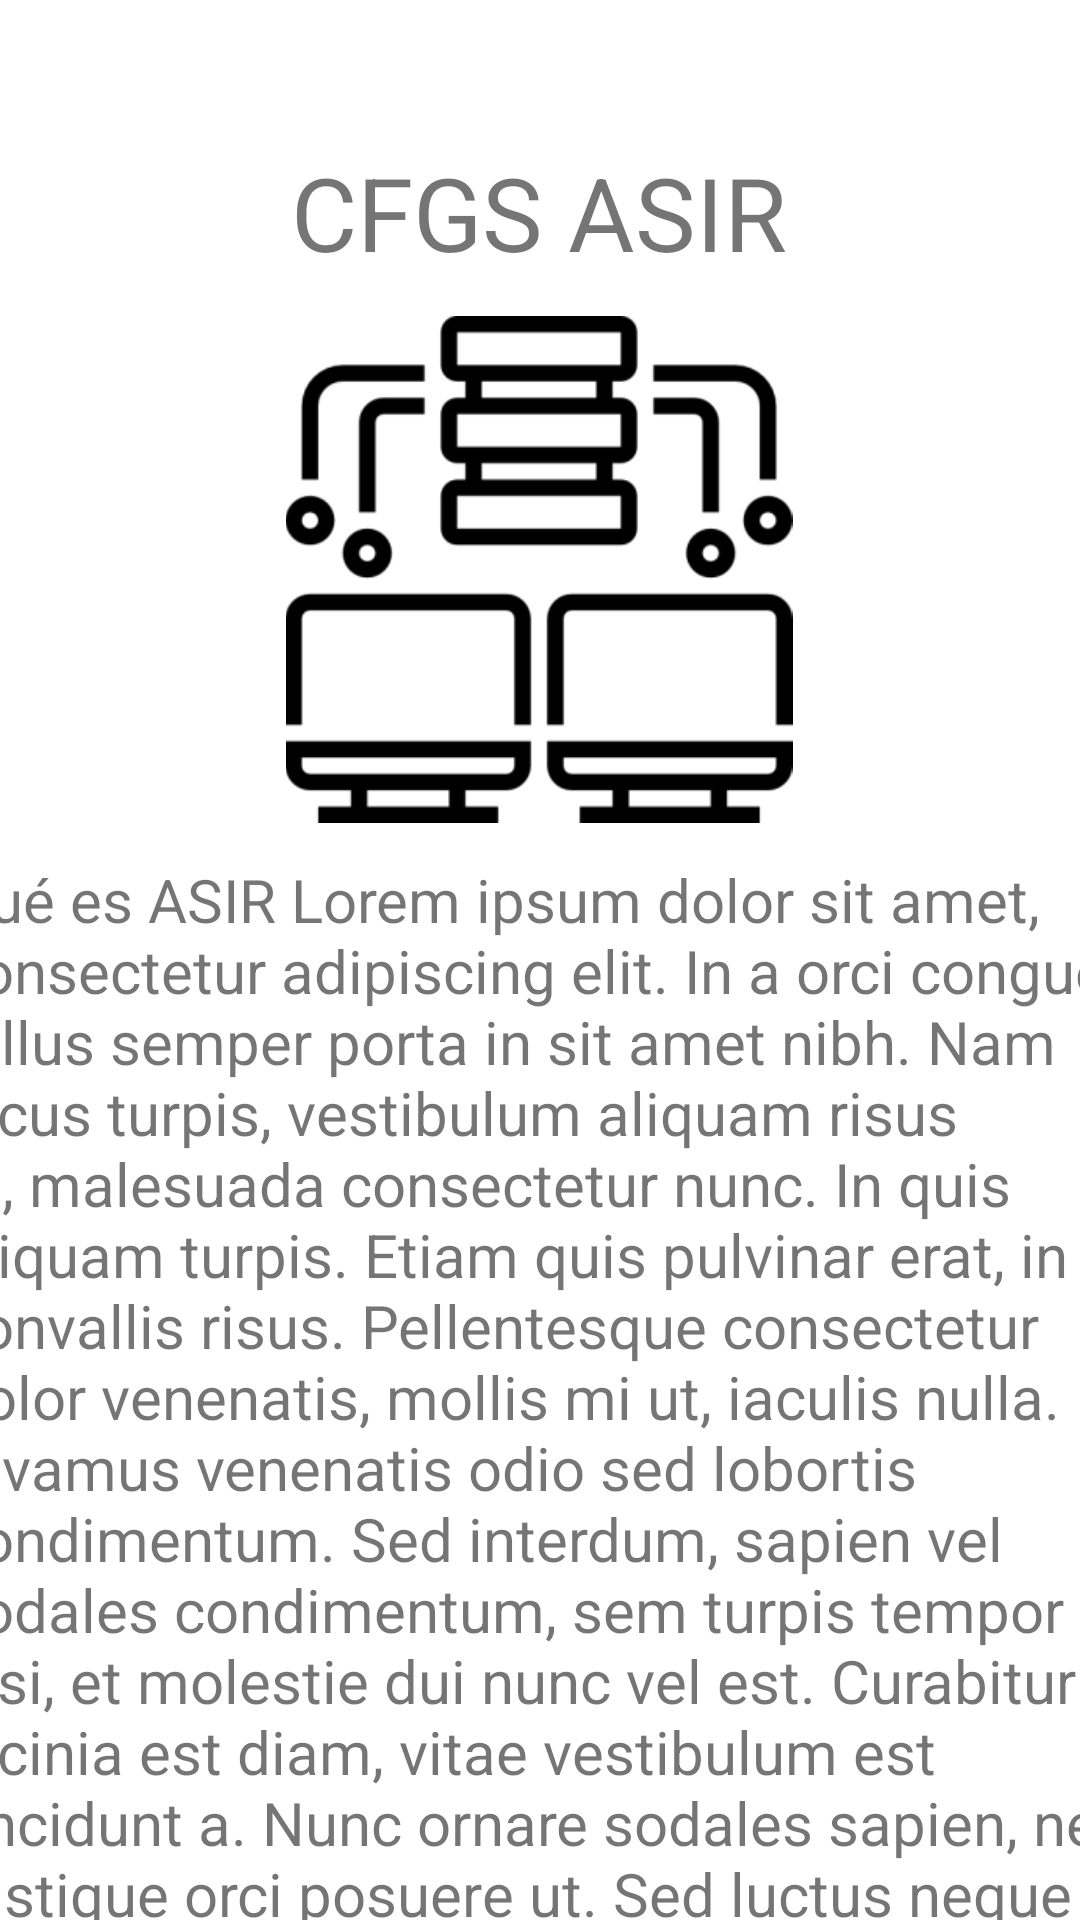

Produce the Android XML layout that renders to this screen, including the resource entries it uses.
<!-- AndroidManifest.xml: application theme Theme.EjercicioNavigationDrawer -->
<!-- res/layout/fragment_asir.xml -->
<?xml version="1.0" encoding="utf-8"?>
<LinearLayout xmlns:android="http://schemas.android.com/apk/res/android"
    xmlns:app="http://schemas.android.com/apk/res-auto"
    xmlns:tools="http://schemas.android.com/tools"
    android:layout_width="match_parent"
    android:layout_height="match_parent"
    tools:context=".Fragmentos.AsirFragment">

    <androidx.constraintlayout.widget.ConstraintLayout
        android:id="@+id/idSVAsir"
        android:layout_width="match_parent"
        android:layout_height="match_parent">

        <androidx.constraintlayout.widget.ConstraintLayout
            android:layout_width="match_parent"
            android:layout_height="match_parent"
            android:background="@color/white">

            <TextView
                android:id="@+id/idTVTituloAsir"
                android:layout_width="wrap_content"
                android:layout_height="wrap_content"
                android:layout_marginTop="48dp"
                android:text="CFGS ASIR"
                android:textSize="34sp"
                app:layout_constraintEnd_toEndOf="parent"
                app:layout_constraintHorizontal_bias="0.498"
                app:layout_constraintStart_toStartOf="parent"
                app:layout_constraintTop_toTopOf="parent" />

            <ImageView
                android:id="@+id/idIVAsir"
                android:layout_width="230dp"
                android:layout_height="169dp"
                android:layout_marginTop="12dp"
                android:src="@mipmap/ic_asir_foreground"
                app:layout_constraintEnd_toEndOf="parent"
                app:layout_constraintHorizontal_bias="0.497"
                app:layout_constraintStart_toStartOf="parent"
                app:layout_constraintTop_toBottomOf="@+id/idTVTituloAsir" />

            <TextView
                android:id="@+id/idTVParrafoAsir"
                android:layout_width="398dp"
                android:layout_height="451dp"
                android:layout_marginTop="12dp"
                android:text="@string/parrafo_asir"
                android:textSize="20sp"
                app:layout_constraintEnd_toEndOf="parent"
                app:layout_constraintHorizontal_bias="0.461"
                app:layout_constraintStart_toStartOf="parent"
                app:layout_constraintTop_toBottomOf="@+id/idIVAsir" />
        </androidx.constraintlayout.widget.ConstraintLayout>
    </androidx.constraintlayout.widget.ConstraintLayout>
</LinearLayout>
<!-- resources referenced by this layout -->
<resources>
  <color name="white">#FFFFFFFF</color>
  <!-- mipmap ic_asir_foreground: png bitmap (mipmap-hdpi, 3881 bytes) -->
  <string name="parrafo_asir">
          Qué es ASIR<br />
          Lorem ipsum dolor sit amet, consectetur adipiscing elit. In a orci congue tellus semper
          porta in sit amet nibh. Nam lacus turpis, vestibulum aliquam risus ut, malesuada consectetur
          nunc. In quis aliquam turpis. Etiam quis pulvinar erat, in convallis risus. Pellentesque
          consectetur dolor venenatis, mollis mi ut, iaculis nulla. Vivamus venenatis odio sed lobortis
          condimentum. Sed interdum, sapien vel sodales condimentum, sem turpis tempor nisi, et molestie
          dui nunc vel est. Curabitur lacinia est diam, vitae vestibulum est tincidunt a. Nunc ornare
          sodales sapien, nec tristique orci posuere ut. Sed luctus neque ut hendrerit varius. Fusce
          id arcu et dui laoreet placerat a non metus. Duis lorem tortor, semper a ipsum bibendum,
          vestibulum gravida justo.
      </string>
  <style name="Theme.EjercicioNavigationDrawer" parent="Theme.MaterialComponents.DayNight.DarkActionBar">
          
          <item name="colorPrimary">@color/Primario</item>
          <item name="colorPrimaryVariant">@color/purple_700</item>
          <item name="colorOnPrimary">@color/white</item>
          
          <item name="colorSecondary">@color/teal_200</item>
          <item name="colorSecondaryVariant">@color/teal_700</item>
          <item name="colorOnSecondary">@color/black</item>
          
          <item name="android:statusBarColor" tools:targetApi="l">?attr/colorPrimaryVariant</item>
          
      </style>
  <color name="Primario">#FF50A0DF</color>
  <color name="purple_700">#FF3700B3</color>
  <color name="teal_200">#FF03DAC5</color>
  <color name="teal_700">#FF018786</color>
  <color name="black">#FF000000</color>
</resources>
